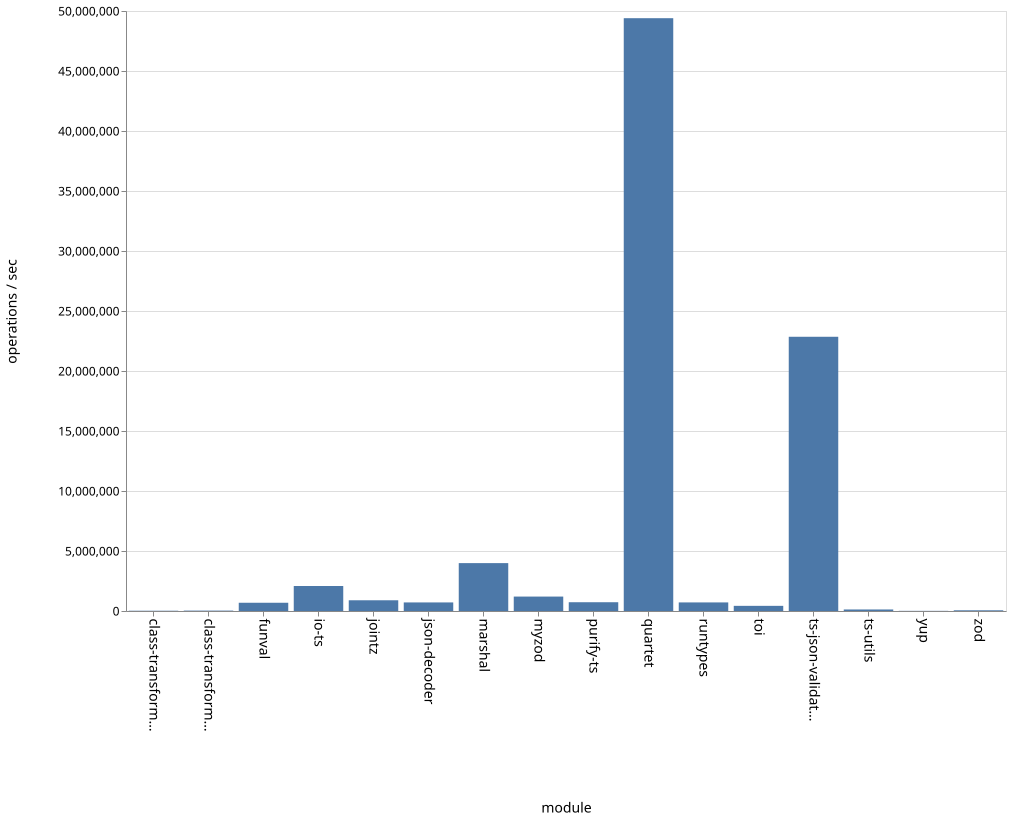

The file beside this chart, header and first rows:
name, ops
class-transformer-validator-async, 22753
class-transformer-validator-sync, 33669
funval, 686799
io-ts, 2083125
jointz, 894200
json-decoder, 714528
marshal, 3990341
myzod, 1202513
purify-ts, 731038
quartet, 49400506
runtypes, 715232
toi, 429456
ts-json-validator, 22852412
ts-utils, 127230
yup, 12642
zod, 58802
